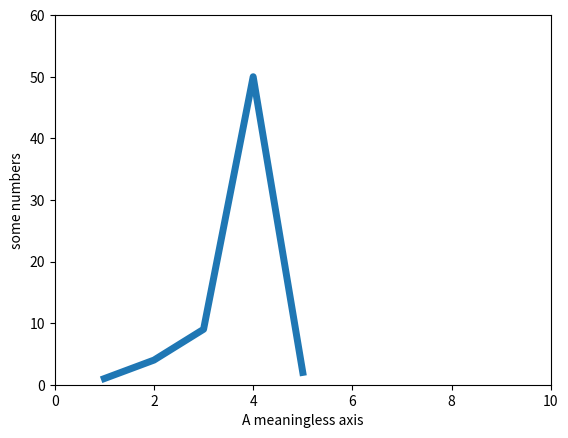

Generate this figure with matplotlib:
import numpy as np
import matplotlib.pyplot as plt
plt.plot([1,2,3,4,5], [1,4,9,50,2], '-', linewidth=5.0)
plt.ylabel('some numbers')
plt.xlabel('A meaningless axis')
plt.axis([0,10,0,60])
plt.show()
